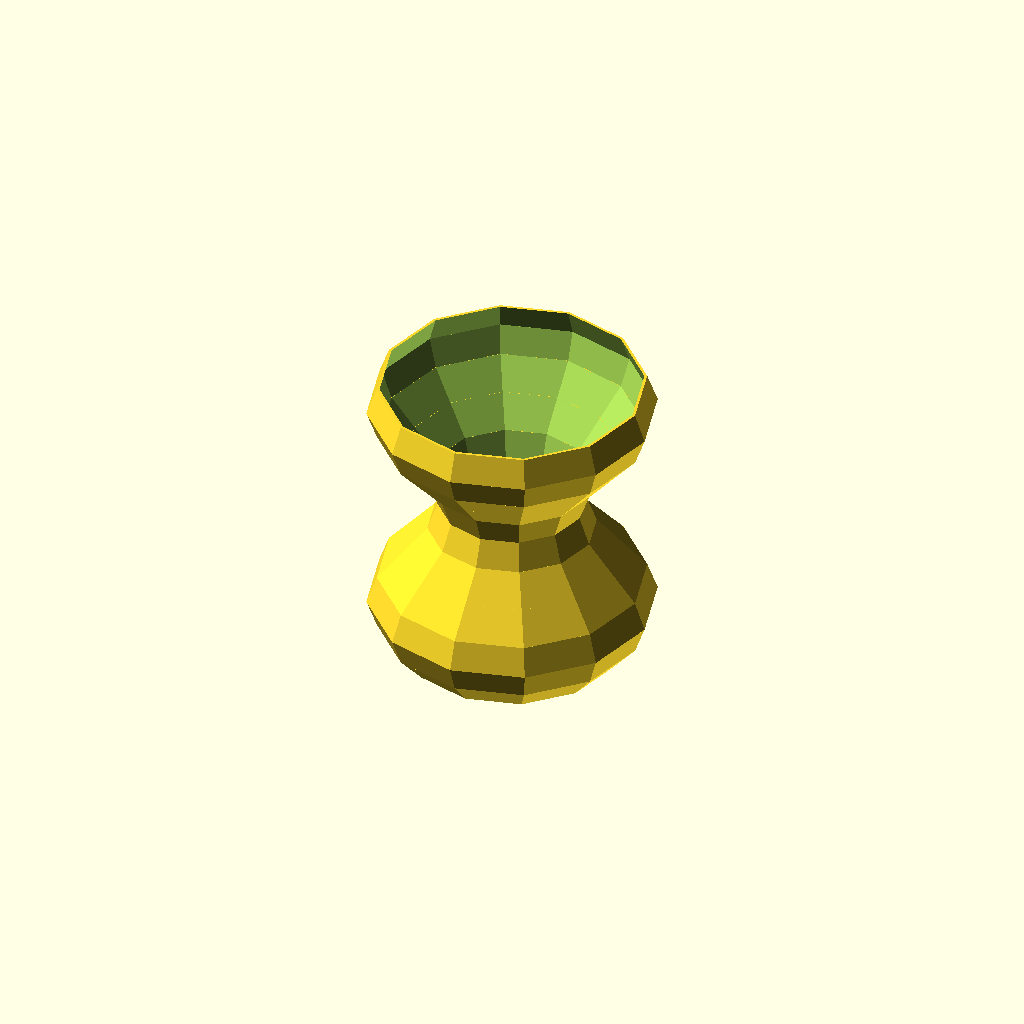
Cell 1 — every parameter at its default value.
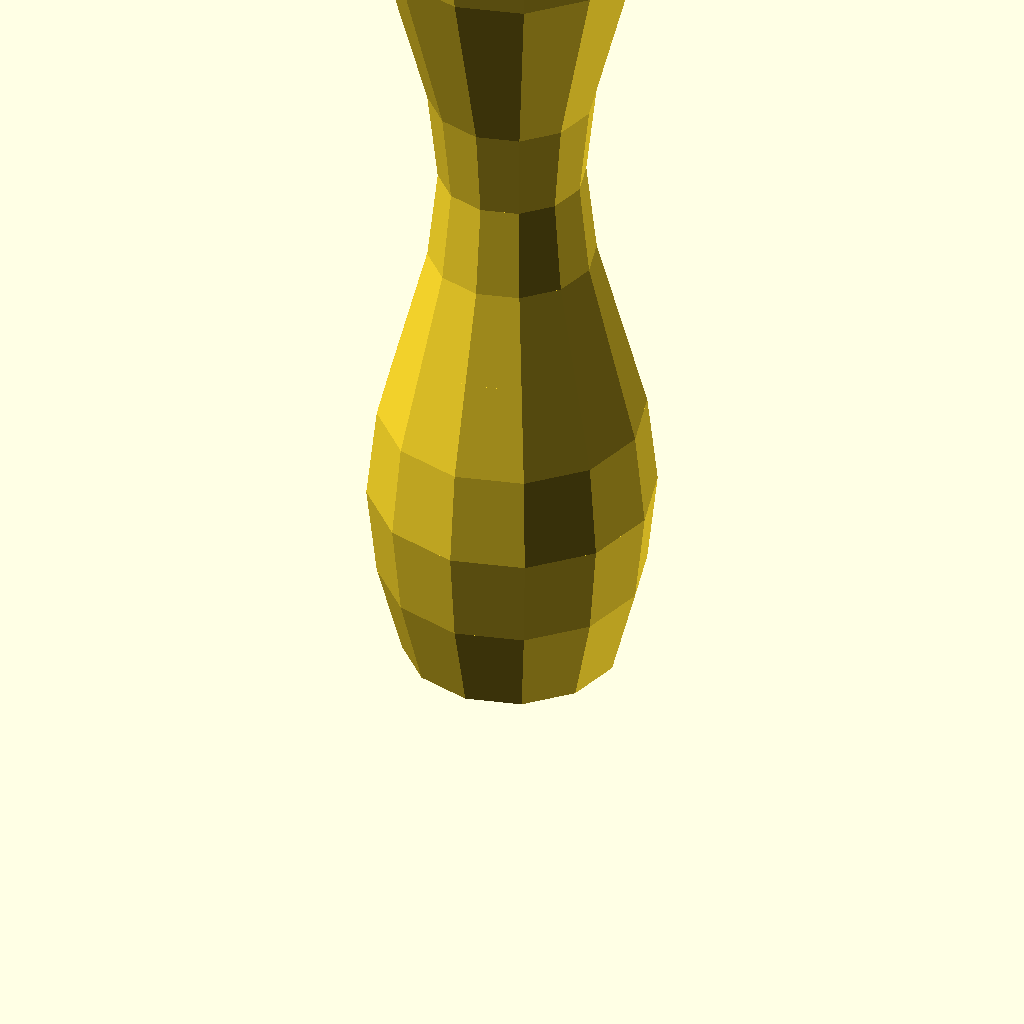
Cell 2: the same model with height = 400.
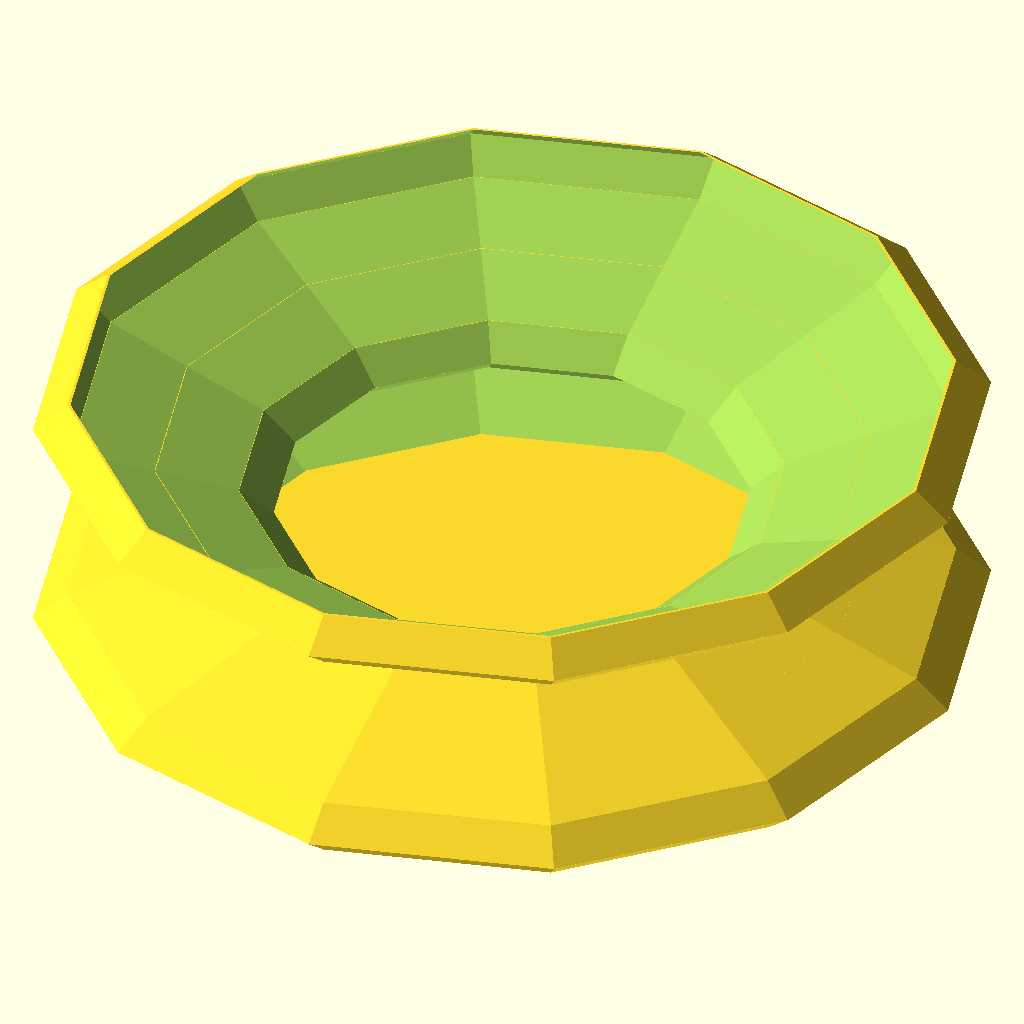
Cell 3: diameter = 400 (everything else at default).
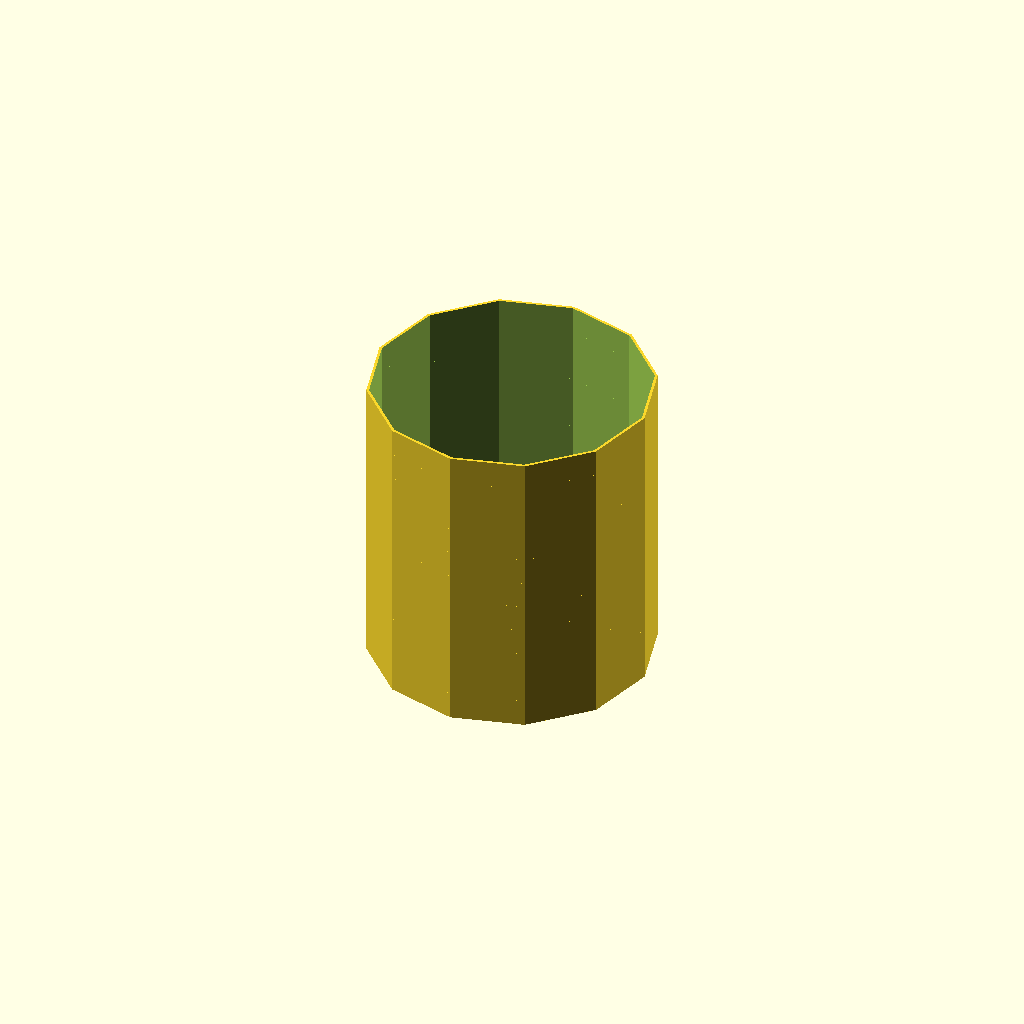
Cell 4: the same model with slenderness = 1.
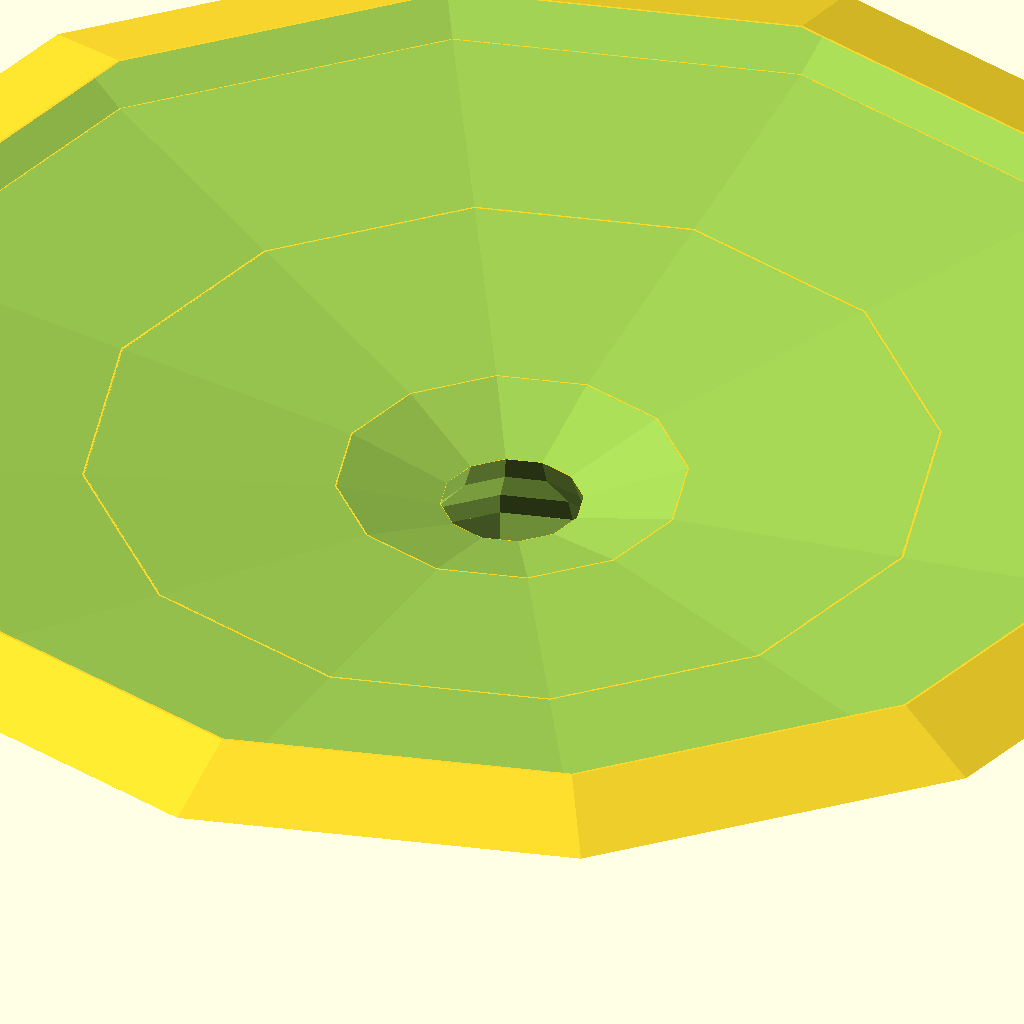
Cell 5 — top_factor set to 10, the other parameters unchanged.
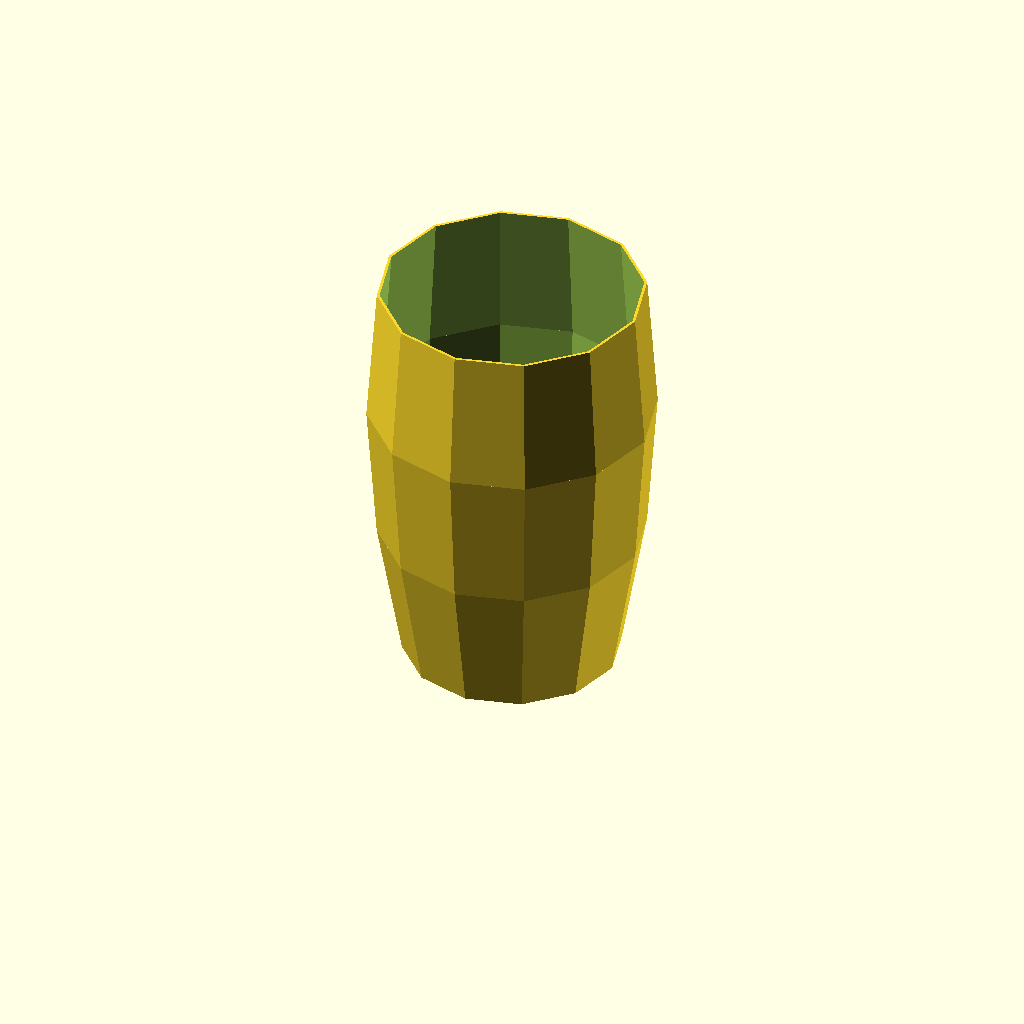
Cell 6: start_angle = 360 (everything else at default).
All cells are drawn from one camera (rotation 55°, 0°, 25°, orthographic, colour scheme Cornfield), so only the parameter changes between them.
Source of the model, inputs/thingiverse/files/thing-2861963/files/double-walled-flower-pot-1.0.scad:
/*

double-walled flower pot

LICENSE
-------
Licensed under Creative Commons Attribution-NonCommercial 4.0 International  
License (CC BY-NC) <https://creativecommons.org/licenses/by-nc/4.0>. This 
license lets you remix, tweak, and build upon this work non-commercially, 
and although your new works must also acknowledge me and be non-commercial, 
you don’t have to license your derivative works on the same terms.

Copyright 2018 Green Ellipsis LLC. www.greenellipsis.org

Written by ALittleSlow
   
This "Designer/Customizer/Thing" is for creating any kind of vessel, really, 
but the original intention was a double-walled flower pot so that the plant
could be watered from the bottom up.
	
Features include:
* Double-wall is optional
* Customizable height and and basic diameter
* Simple factors to customize slenderness and top diameter
* Customizable number of curves and starting position of curve
* Customizable number of drain holes between wall
* Customizable rendering parameters

Want a feature added? Let me know.

To design your own thing
-------------------------------
1. Download and extract the .zip file.
2. Install the Development version of OpenSCAD (http://www.openscad.org/downloads.html#snapshots)
3. Enable the Customizer according to https://en.wikibooks.org/wiki/OpenSCAD_User_Manual/WIP#Customizer
4. Open the .scad file
5. Pick your preset or set your customizations
6. Render
7. Export as an STL file

Get more Customizer help from DrLex: https://www.thingiverse.com/thing:2812634.

Version 1.0
-----------
* Updated for library changes
* Allowed a slenderness down to 0.5
* Included LICENSE info
* Updated comment header to markdown format
* Add presets

Version 0.3
-----------
* Double-wall is now optional.
* Rename model

TODO
----
* cut the bottom gap for supportless printing
* use a path and rotational extrude vs shells for efficiency
* Redo using splines or Bezeir curves for efficiency.
*/

use <GreenEllipsis/shells.scad>;
/* [Size and Features] */
// unchecked renders faster
double_walled=false; 
height = 120; // [10:400]
diameter = 120; // [10:400]
/* [Profile] */
// use a small value for the final render
slenderness=0.75; // [0.5:0.01:1]
// multiply radius of top part of curve by top_factor
top_factor=1; //[-1.5:0.1:10]
start_angle=0; // [0:360]
stop_angle=450; 
/* [Structure] */
// ideally a multiple of nozzle diameter
shell_thickness = 1.2; 
//number of braces
braces = 12;// [3:64]
//number of drain holes
holes = 24; // [3:64]
/* [Rendering] */
// use 10 or less for the final render
dTheta = 45;
// use 36 or more for the final render
$fn=12;
/* [Hidden] */
EPSILON = 0.01;
dz = height*dTheta/(stop_angle-start_angle);
ShellGap = diameter/20;
GapHeight = height/10;
// r is radius to use
// s is offset (in positive r direction) to add to cone's radius
module cones(r, s=0, shell=false,t) {
	for(Theta=[start_angle:dTheta:stop_angle]) {
		z = (Theta-start_angle)/dTheta*dz;
		slenderness = slenderness ;
		Factor = (Theta < 270 ? 1 : top_factor);
		boost = (Theta < 270 ? 0: (top_factor-1)*(2*slenderness-1));
		R = (((1-slenderness)*sin(Theta)+slenderness)*Factor - boost)*r + s;
		RNext = (((1-slenderness)*sin(Theta+dTheta)+slenderness)*Factor - boost )*r + s;
		taper = (R-RNext)/dz;
		translate([0,0,z]) {
			if (shell) {
				if (t==undef) { echo("Error in cones():t is undefined"); }
				echo(str("braces():cone_shell top_factor=",top_factor));
				echo(str("braces():Theta=",Theta," z=",z," R=",R," RNext=",RNext));
				GE_cone_shell(t,dz+EPSILON,R,taper, top=false, bottom=false);
			} else {
				GE_cone(r1=R, r2=RNext,h=dz+EPSILON);
			}
		}
	}
}

module braces(n, h, r,t) {
	difference() {
		// some slats
		for (i=[1:n]) {
			rotate([0,0,360/n*i]) 
				cube([r,t,h]);
		}
		// cut gaps
		for (i=[0:3]) {
			translate([0,0,i*h/4]) cylinder(r=r*1.25,h=GapHeight);
		}
		// hollow out the inside
		cones(r=r,s=-ShellGap);
	}
	difference() {
		// inner shell
		cones(r=r,s=-ShellGap,shell=true,t=t);
		// drain holes at the bottom
		drain_holes(holes,diameter/2);
	}
 }

module drain_holes(n,r) {
	for(Theta=[360/n/2:360/n:360+360/n/2]) {
		translate([0,0,GapHeight/2]) rotate([0,90,Theta]) scale([1,0.5]) cylinder(d=GapHeight,h=r+EPSILON);
//		cylinder(r=GapHeight,h=r+EPSILON);
	}
}
if (double_walled) {
	difference() {
		// draw shell braces
		braces(n=braces,h=height,r=diameter/2,t=shell_thickness);
		// subtract outer flanges
		cones(t=diameter,r=diameter/2,shell=true);
	}
}
// outer shell
cones(t=shell_thickness,r=diameter/2,shell=true);
// draw bottom
R = ((1-slenderness)*sin(start_angle)+slenderness)*diameter/2;
cylinder(r=R,h=shell_thickness);
Customizer parameters (derived from the source; name, type, default, range or options):
double_walled: bool, default false
height: number, default 120, range 10 to 400
diameter: number, default 120, range 10 to 400
slenderness: number, default 0.75, range 0.5 to 1, step 0.01
top_factor: number, default 1, range -1.5 to 10, step 0.1
start_angle: number, default 0, range 0 to 360
stop_angle: number, default 450
shell_thickness: number, default 1.2
braces: number, default 12, range 3 to 64
holes: number, default 24, range 3 to 64
dTheta: number, default 45
